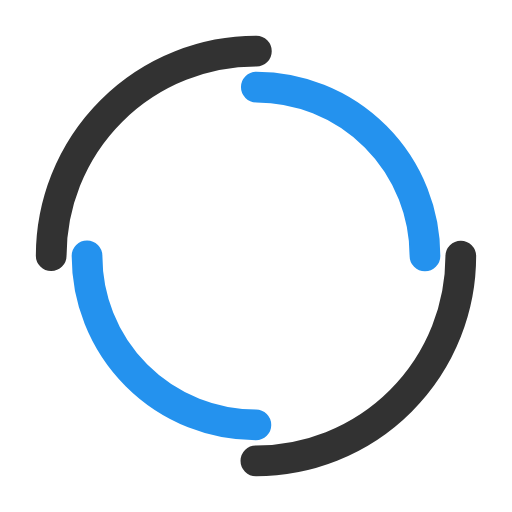
t = 0.00 s
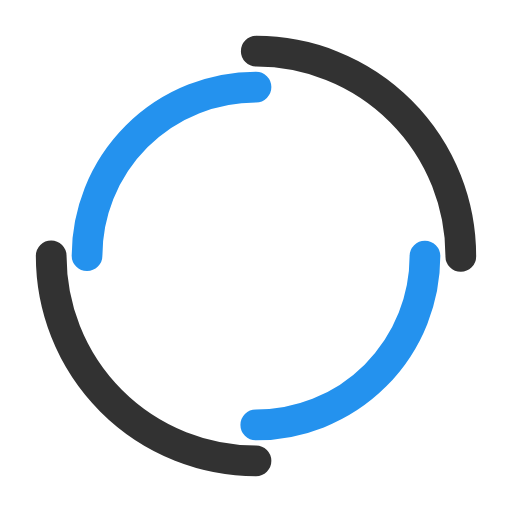
t = 0.68 s
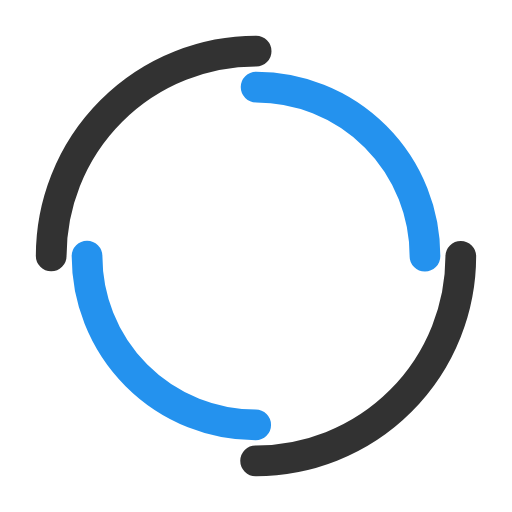
t = 1.35 s
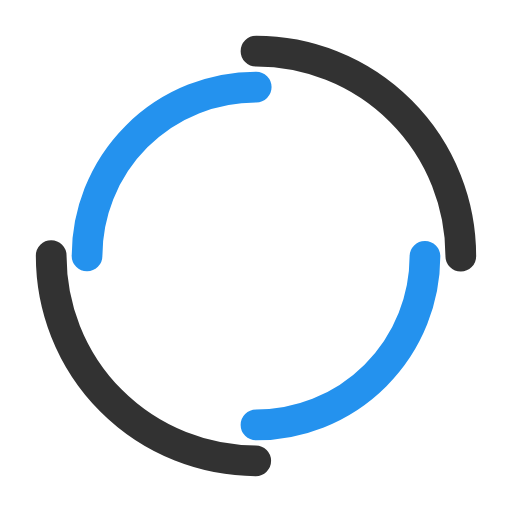
t = 2.03 s

The animated SVG that drew these frames (rendered in a browser with its animation timeline set to each time). Animation: 2 SMIL elements (animateTransform=2); one cycle of 2.70 s, repeats indefinitely.

<svg width="100px"  height="100px"  xmlns="http://www.w3.org/2000/svg" viewBox="0 0 100 100" preserveAspectRatio="xMidYMid" class="lds-dual-ring" style="background: none;">
    <circle cx="50" cy="50" ng-attr-r="{{config.radius}}" ng-attr-stroke-width="{{config.width}}" ng-attr-stroke="{{config.c1}}" ng-attr-stroke-dasharray="{{config.dasharray}}" fill="none" stroke-linecap="round" r="40" stroke-width="6" stroke="#323232" stroke-dasharray="62.83185307179586 62.83185307179586" transform="rotate(100 50 50)">
      <animateTransform attributeName="transform" type="rotate" calcMode="linear" values="0 50 50;360 50 50" keyTimes="0;1" dur="2.7s" begin="0s" repeatCount="indefinite"></animateTransform>
    </circle>
    <circle cx="50" cy="50" ng-attr-r="{{config.radius2}}" ng-attr-stroke-width="{{config.width}}" ng-attr-stroke="{{config.c2}}" ng-attr-stroke-dasharray="{{config.dasharray2}}" ng-attr-stroke-dashoffset="{{config.dashoffset2}}" fill="none" stroke-linecap="round" r="33" stroke-width="6" stroke="#2492ee" stroke-dasharray="51.83627878423159 51.83627878423159" stroke-dashoffset="51.83627878423159" transform="rotate(-100 50 50)">
      <animateTransform attributeName="transform" type="rotate" calcMode="linear" values="0 50 50;-360 50 50" keyTimes="0;1" dur="2.7s" begin="0s" repeatCount="indefinite"></animateTransform>
    </circle>
  </svg>